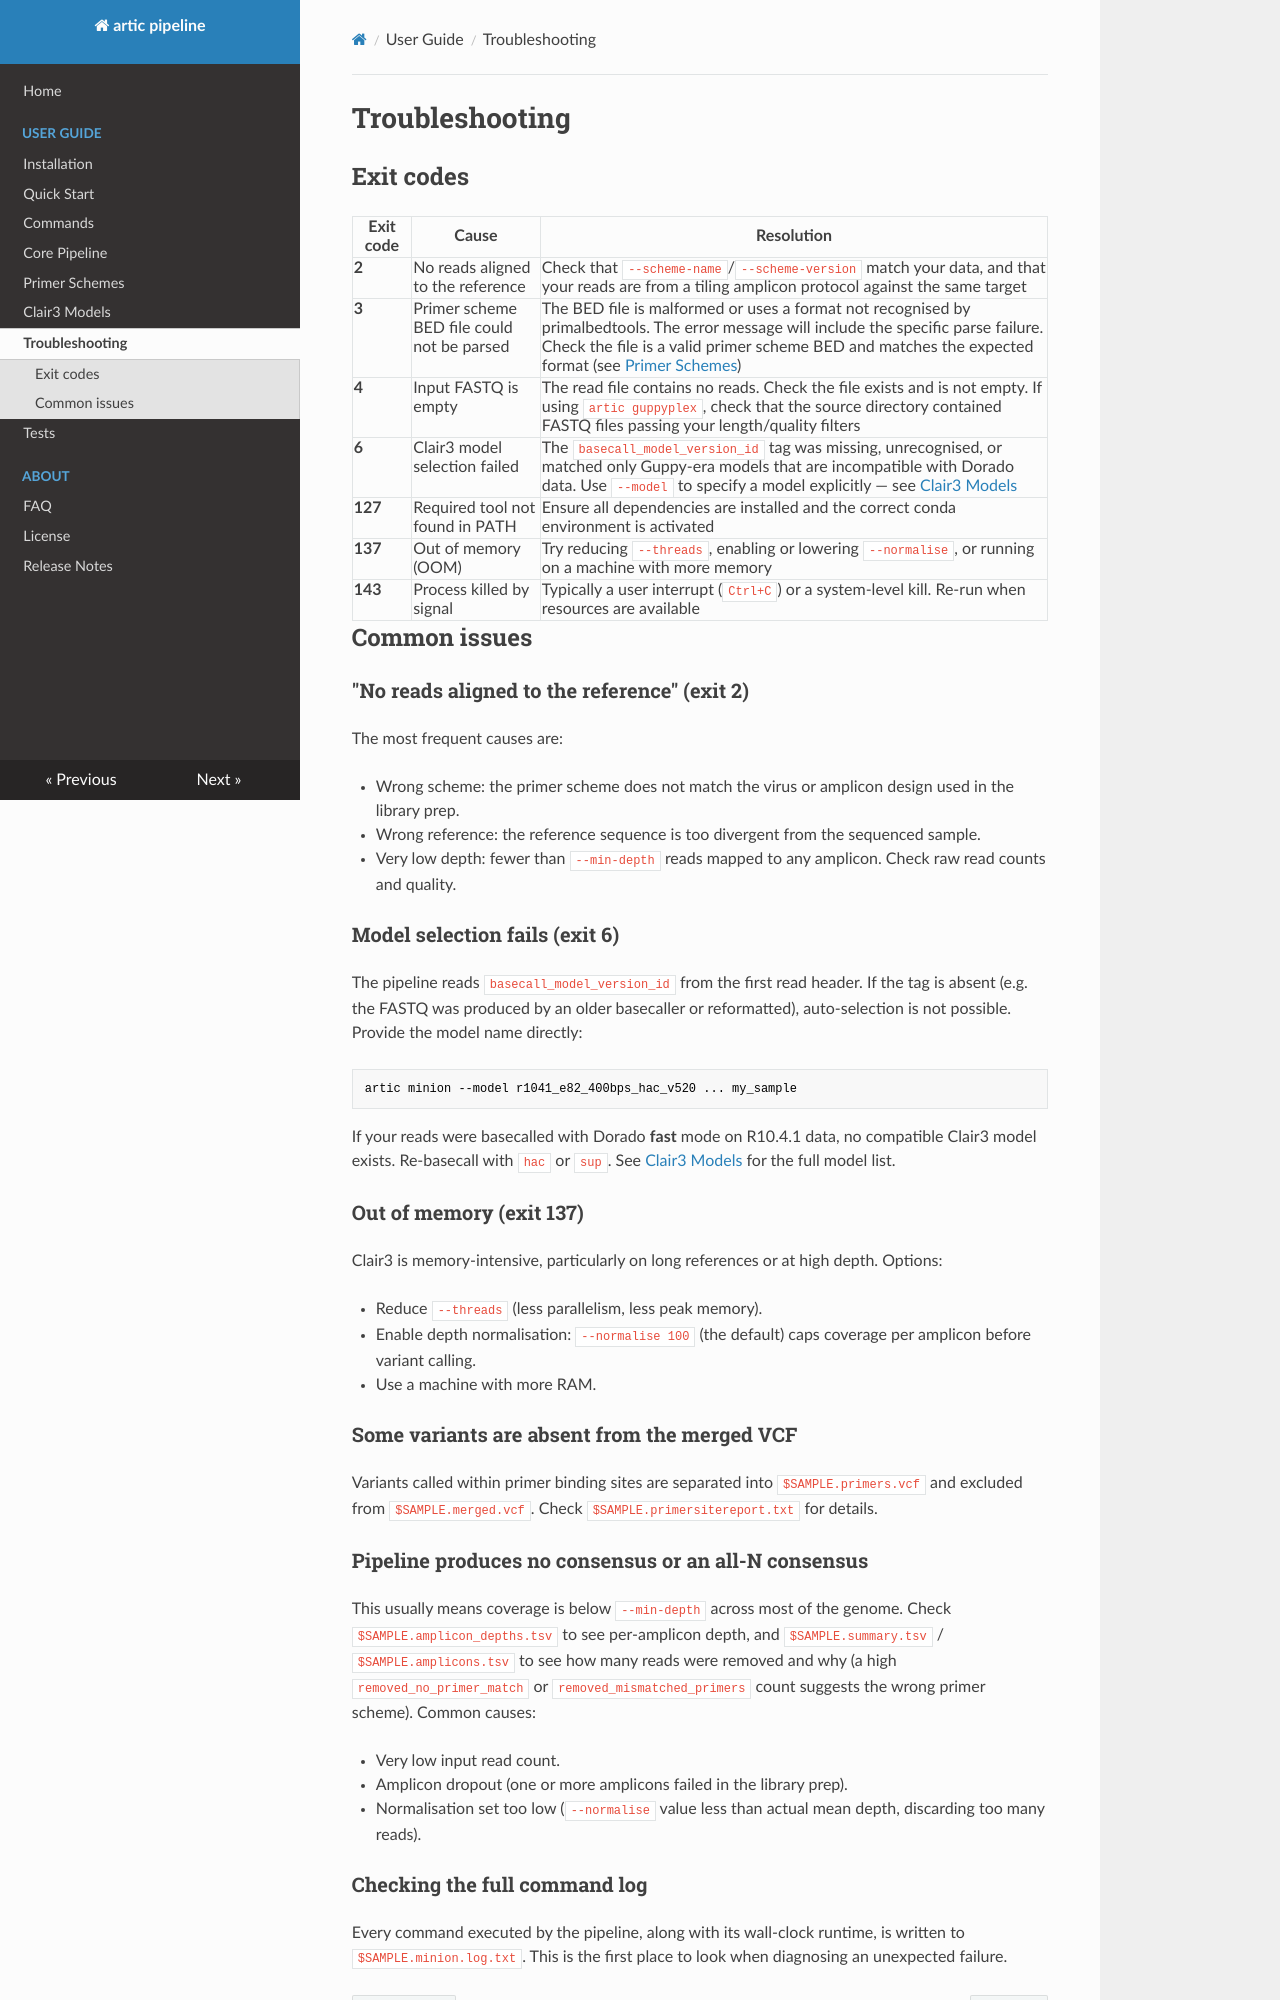

repository: artic-network/fieldbioinformatics · page: troubleshooting/index.html · generator: mkdocs

---
title: Troubleshooting
summary: Exit codes and common error causes.
authors:
  - Sam Wilkinson
date: 2024-11-11
---

# Troubleshooting

## Exit codes

| Exit code | Cause | Resolution |
| --------- | ----- | ---------- |
| **2** | No reads aligned to the reference | Check that `--scheme-name`/`--scheme-version` match your data, and that your reads are from a tiling amplicon protocol against the same target |
| **3** | Primer scheme BED file could not be parsed | The BED file is malformed or uses a format not recognised by primalbedtools. The error message will include the specific parse failure. Check the file is a valid primer scheme BED and matches the expected format (see [Primer Schemes](./primer-schemes.md)) |
| **4** | Input FASTQ is empty | The read file contains no reads. Check the file exists and is not empty. If using `artic guppyplex`, check that the source directory contained FASTQ files passing your length/quality filters |
| **6** | Clair3 model selection failed | The `basecall_model_version_id` tag was missing, unrecognised, or matched only Guppy-era models that are incompatible with Dorado data. Use `--model` to specify a model explicitly — see [Clair3 Models](./clair3-models.md) |
| **127** | Required tool not found in PATH | Ensure all dependencies are installed and the correct conda environment is activated |
| **137** | Out of memory (OOM) | Try reducing `--threads`, enabling or lowering `--normalise`, or running on a machine with more memory |
| **143** | Process killed by signal | Typically a user interrupt (`Ctrl+C`) or a system-level kill. Re-run when resources are available |

## Common issues

### "No reads aligned to the reference" (exit 2)

The most frequent causes are:

- Wrong scheme: the primer scheme does not match the virus or amplicon design used in the library prep.
- Wrong reference: the reference sequence is too divergent from the sequenced sample.
- Very low depth: fewer than `--min-depth` reads mapped to any amplicon. Check raw read counts and quality.

### Model selection fails (exit 6)

The pipeline reads `basecall_model_version_id` from the first read header. If the tag is absent (e.g. the FASTQ was produced by an older basecaller or reformatted), auto-selection is not possible. Provide the model name directly:

```sh
artic minion --model r1041_e82_400bps_hac_v520 ... my_sample
```

If your reads were basecalled with Dorado **fast** mode on R10.4.1 data, no compatible Clair3 model exists. Re-basecall with `hac` or `sup`. See [Clair3 Models](./clair3-models.md) for the full model list.

### Out of memory (exit 137)

Clair3 is memory-intensive, particularly on long references or at high depth. Options:

- Reduce `--threads` (less parallelism, less peak memory).
- Enable depth normalisation: `--normalise 100` (the default) caps coverage per amplicon before variant calling.
- Use a machine with more RAM.

### Some variants are absent from the merged VCF

Variants called within primer binding sites are separated into `$SAMPLE.primers.vcf` and excluded from `$SAMPLE.merged.vcf`. Check `$SAMPLE.primersitereport.txt` for details.
